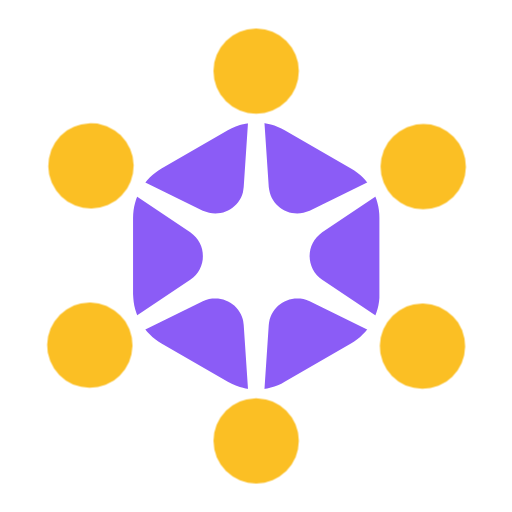
t = 0.00 s
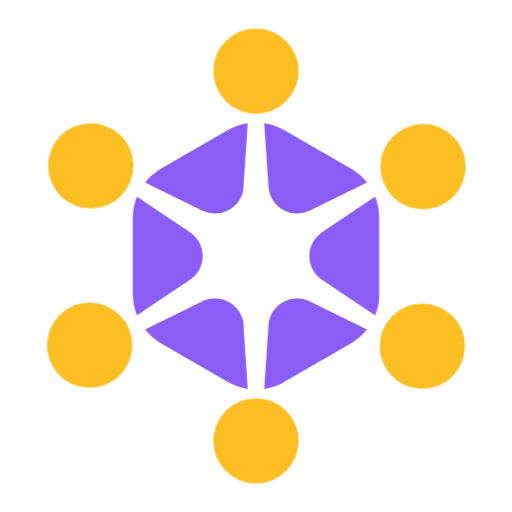
t = 1.00 s
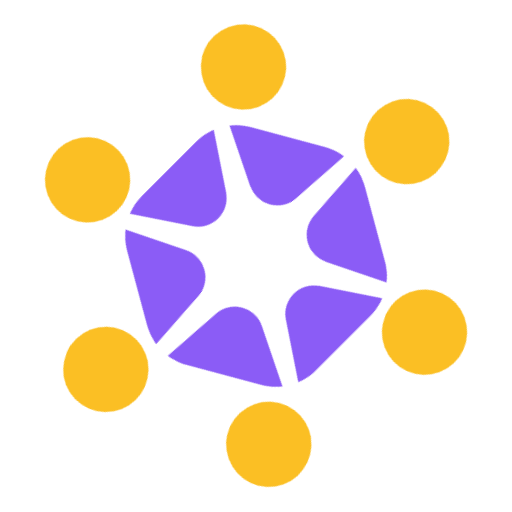
t = 1.75 s
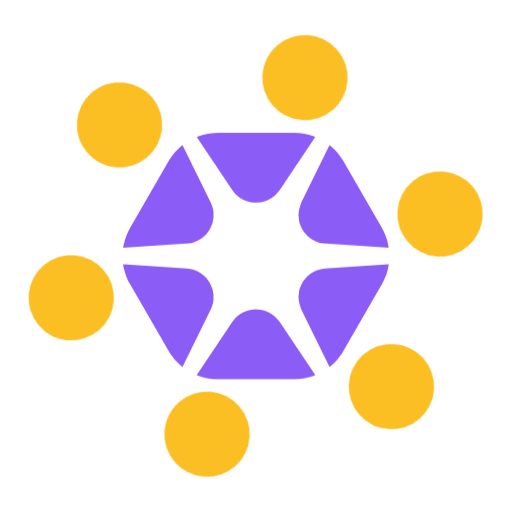
t = 2.50 s
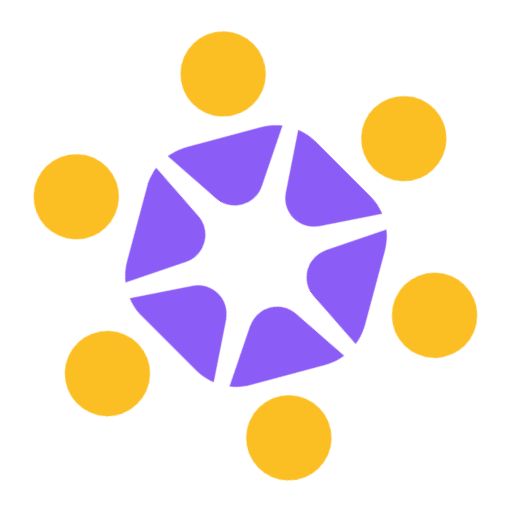
t = 3.25 s
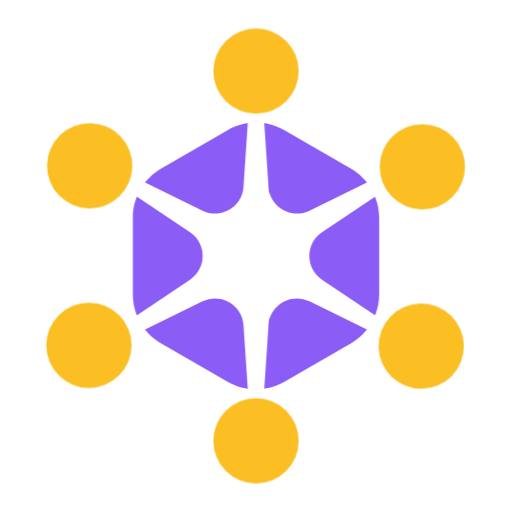
t = 4.00 s

The animated SVG that drew these frames (rendered in a browser with its animation timeline set to each time). Animation: 2 CSS @keyframes rules; one cycle of 4.00 s.

<!-- by NNTH -->
<svg id="eq9lvGFrgXI1"
  xmlns="http://www.w3.org/2000/svg"
  xmlns:xlink="http://www.w3.org/1999/xlink" viewBox="0 2 36 36" shape-rendering="geometricPrecision" text-rendering="geometricPrecision">

  <style><![CDATA[
  #eq9lvGFrgXI2_tr {
    animation: eq9lvGFrgXI2_tr__tr 3000ms linear 1 normal forwards;
    animation-delay: 1s;
  }
  @keyframes eq9lvGFrgXI2_tr__tr { 
    0% {
      transform: translate(18px,20px) rotate(-180deg)
    }
    100% {
      transform: translate(18px,20px) rotate(0deg)
    }
  } 
  #eq9lvGFrgXI5_tr {
    animation: eq9lvGFrgXI5_tr__tr 3000ms linear 1 normal forwards;
    animation-delay: 1s;
  }
  @keyframes eq9lvGFrgXI5_tr__tr { 
    0% {
      transform: translate(18px,20px) rotate(900deg); 
      animation-timing-function: cubic-bezier(0.49,0.49,0.32,1.275)
    } 
    100% {
      transform: translate(18px,20px) rotate(720deg)
    }
  }
  ]]></style>

  <g id="eq9lvGFrgXI2_tr" transform="translate(18.016069,20) rotate(180)">
    <g id="eq9lvGFrgXI2" transform="translate(-20.00002,-20)">
      <path id="eq9lvGFrgXI3" d="M18,11.1547C19.2376,10.4402,20.7624,10.4402,22,11.1547L26.6603,13.8453C27.8979,14.5598,28.6603,15.8803,28.6603,17.3094L28.6603,22.6906C28.6603,24.1197,27.8979,25.4402,26.6603,26.1547L22,28.8453C20.7624,29.5598,19.2376,29.5598,18,28.8453L13.3397,26.1547C12.1021,25.4402,11.3397,24.1197,11.3397,22.6906L11.3397,17.3094C11.3397,15.8803,12.1021,14.5598,13.3397,13.8453L18,11.1547Z" fill="rgb(139,92,246)" stroke="none" stroke-width="1"/>
      <path id="eq9lvGFrgXI4" d="M20,2L20.8806,15.1519C20.9757,16.5717,22.4811,17.4409,23.7582,16.8133L35.5885,11L24.6389,18.3386C23.4568,19.1308,23.4568,20.8692,24.6389,21.6614L35.5885,29L23.7582,23.1867C22.4811,22.5591,20.9757,23.4283,20.8806,24.848L20,38L19.1194,24.8481C19.0243,23.4283,17.5189,22.5591,16.2418,23.1867L4.41154,29L15.3611,21.6614C16.5432,20.8692,16.5432,19.1308,15.3611,18.3386L4.41154,11L16.2418,16.8133C17.5189,17.4409,19.0243,16.5717,19.1194,15.152L20,2Z" fill="rgb(255,255,255)" stroke="none" stroke-width="1"/>
    </g>
  </g>
  <g id="eq9lvGFrgXI5_tr" transform="translate(18.016006,19.999998) rotate(900)">
    <g id="eq9lvGFrgXI5" transform="translate(-19.999967,-19.999998)">
      <circle id="eq9lvGFrgXI6" r="3" transform="matrix(-0.015173 -0.999885 0.999885 -0.015173 31.614943 26.335998)" fill="rgb(251,191,36)" stroke="none" stroke-width="1"/>
      <circle id="eq9lvGFrgXI7" r="3" transform="matrix(-0.005042 0.999987 -0.999987 -0.005042 8.253402 26.275046)" fill="rgb(251,191,36)" stroke="none" stroke-width="1"/>
      <circle id="eq9lvGFrgXI8" r="3" transform="matrix(-0.011582 0.999933 -0.999933 -0.011582 31.695063 13.724545)" fill="rgb(251,191,36)" stroke="none" stroke-width="1"/>
      <circle id="eq9lvGFrgXI9" r="3" transform="matrix(1 0 0 1 20.00003 33)" fill="rgb(251,191,36)" stroke="none" stroke-width="1"/>
      <circle id="eq9lvGFrgXI10" r="3" transform="matrix(1 0 0 1 20.00003 7)" fill="rgb(251,191,36)" stroke="none" stroke-width="1"/>
      <circle id="eq9lvGFrgXI11" r="3" transform="matrix(0.011863 -0.99993 0.99993 0.011863 8.304289 13.654201)" fill="rgb(251,191,36)" stroke="none" stroke-width="1"/>
    </g>
  </g>
</svg>